The GitHub repository Hartinidamanik/OilPalm_Research contains a labelled image folder "oil_palm_fruit" with 4 categories: overripe, ripe, underripe, unripe. Examples follow, each with its label.

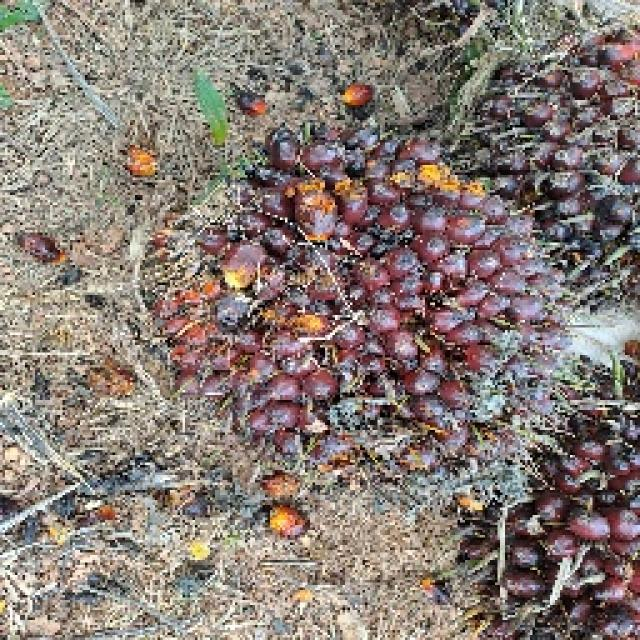
Label: ripe

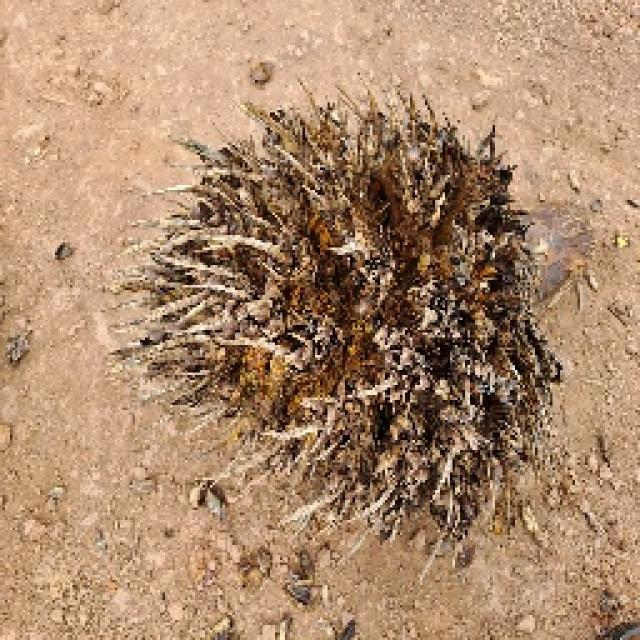
Label: overripe

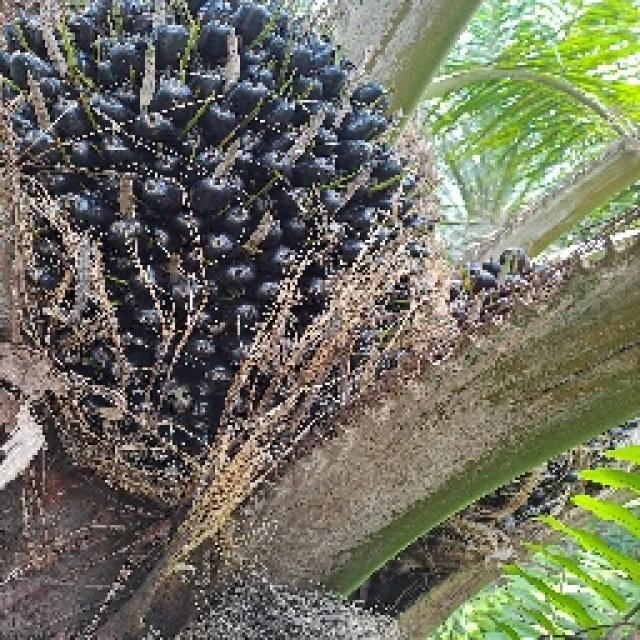
Label: unripe

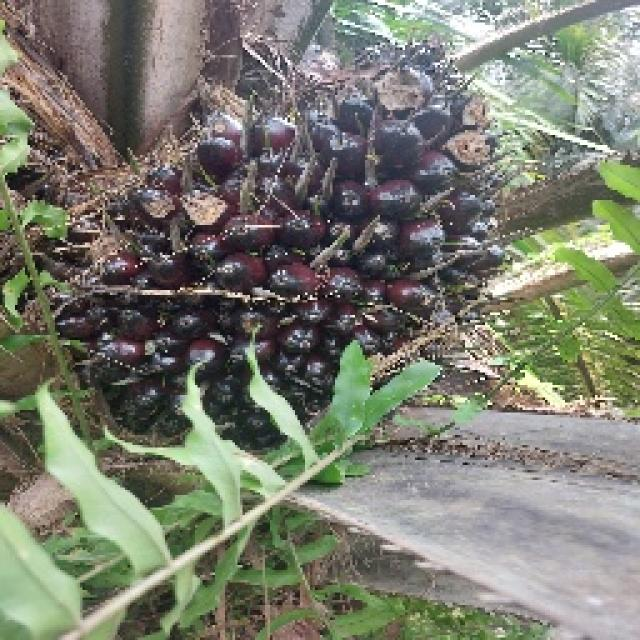
Label: unripe

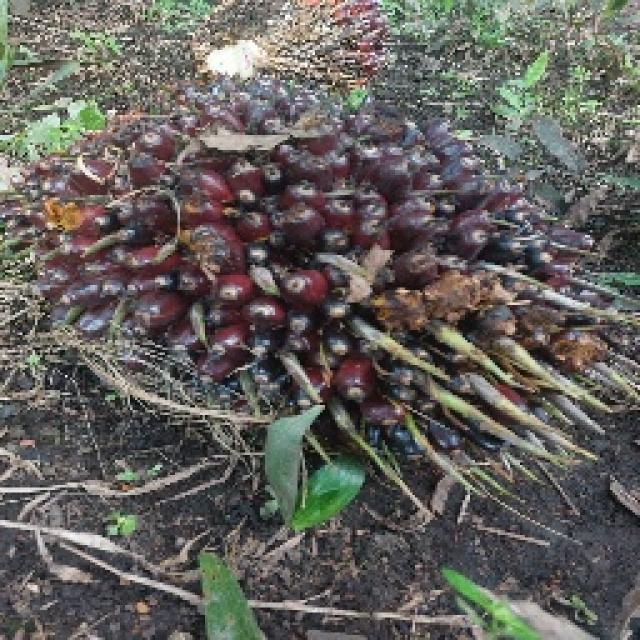
Label: underripe

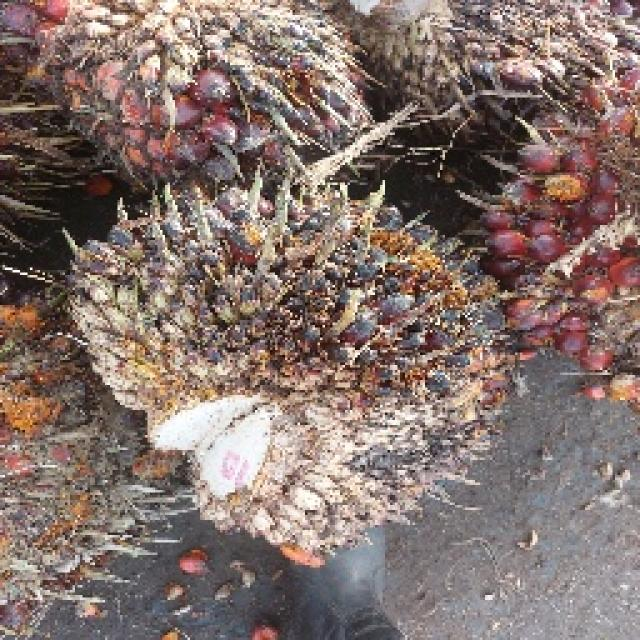
Label: underripe
